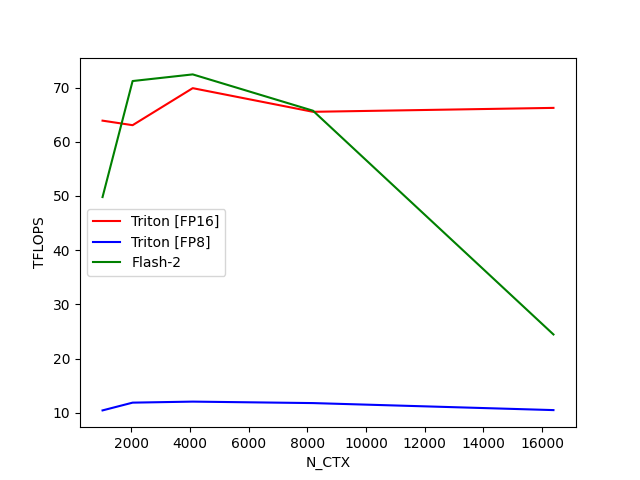

The file beside this chart, header and first rows:
N_CTX, Triton [FP16], Triton [FP8], Flash-2
1024, 63.91, 10.42, 49.8
2048, 63.07, 11.85, 71.22
4096, 69.9, 12.04, 72.44
8192, 65.54, 11.77, 65.74
16384, 66.26, 10.48, 24.44
